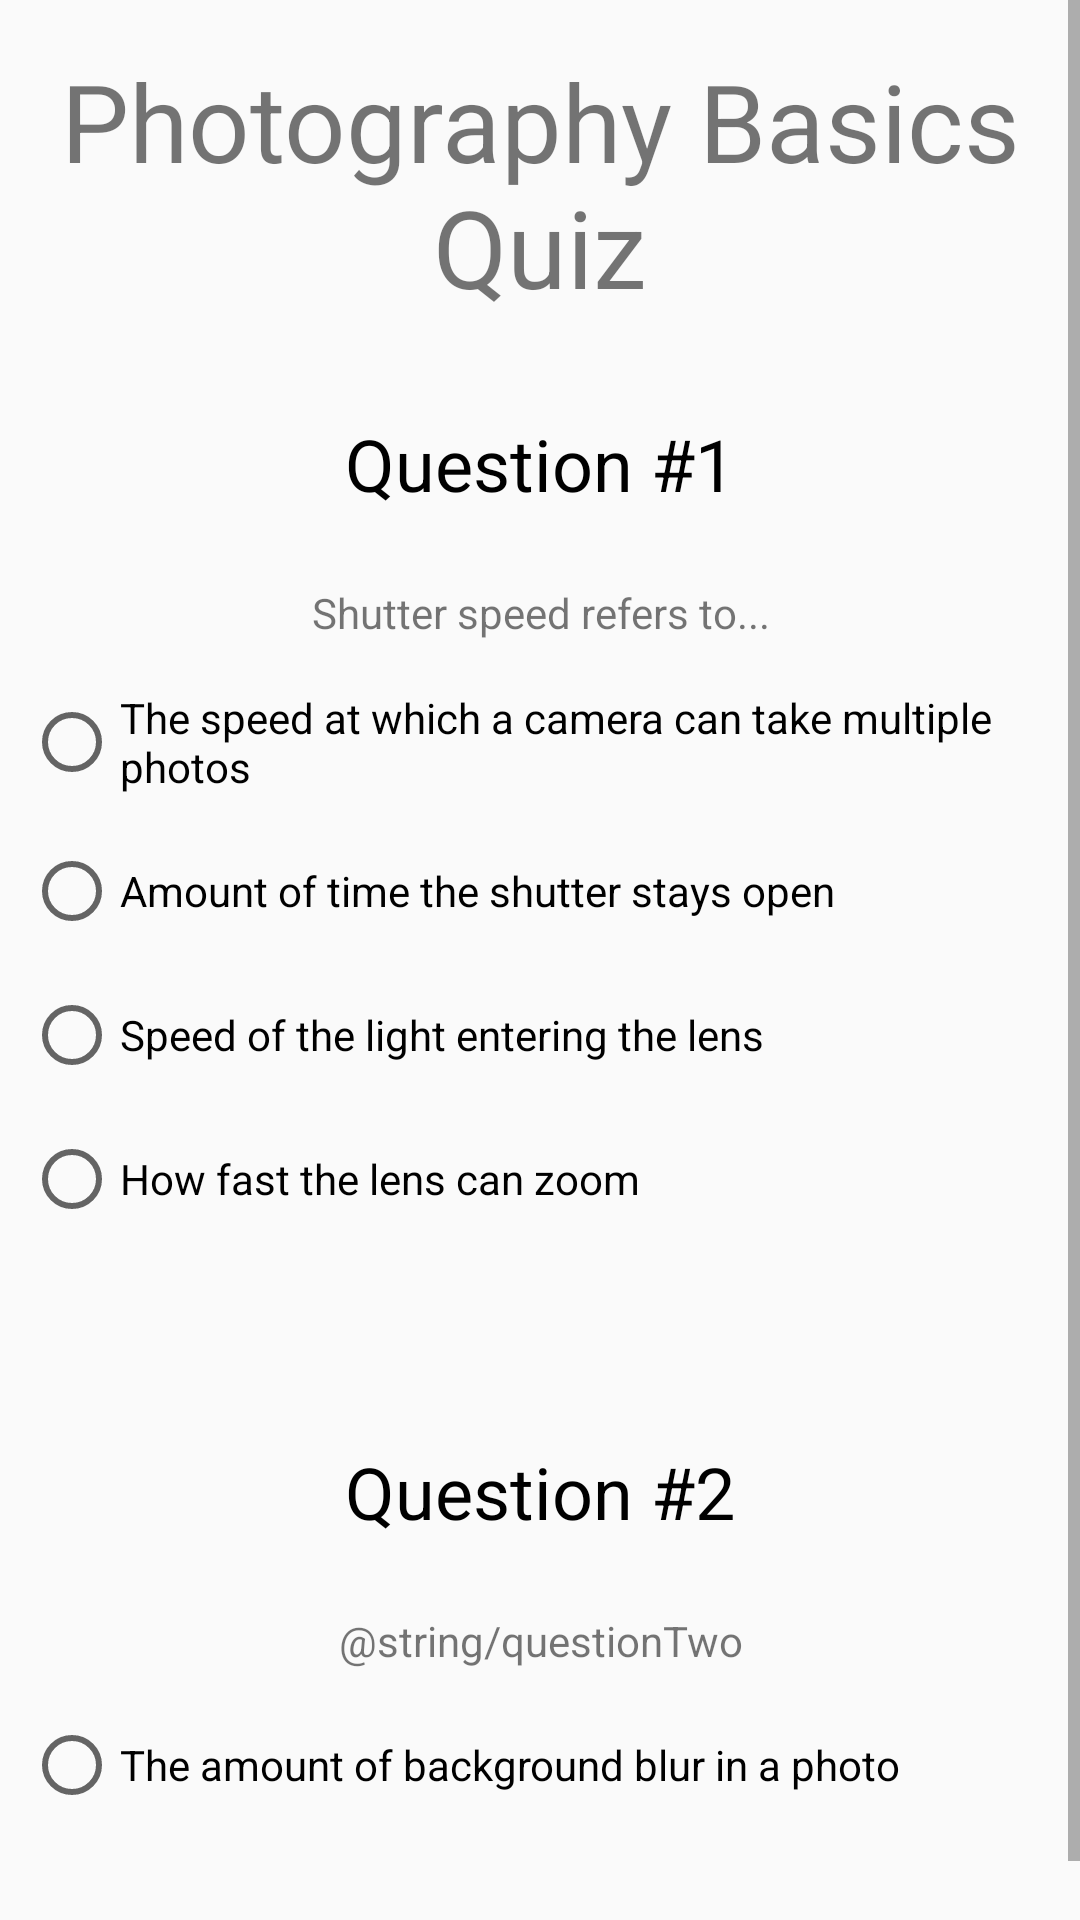

Reconstruct the res/layout file that produces this screen, plus the resources it refers to.
<!-- AndroidManifest.xml: application theme AppTheme -->
<!-- res/layout/activity_main.xml -->
<?xml version="1.0" encoding="utf-8"?>
<ScrollView xmlns:android="http://schemas.android.com/apk/res/android"
    android:layout_width="match_parent"
    android:layout_height="match_parent">

    <LinearLayout
        android:layout_width="match_parent"
        android:layout_height="wrap_content"
        android:orientation="vertical">

        <TextView
            android:layout_width="match_parent"
            android:layout_height="wrap_content"
            android:gravity="center_horizontal"
            android:padding="16dp"
            android:text="@string/app_name"
            android:textSize="36dp" />

        <TextView
            style="@style/QuestionNumber"
            android:layout_width="match_parent"
            android:layout_height="wrap_content"
            android:text="@string/one" />

        <TextView
            style="@style/QuestionText"
            android:layout_width="match_parent"
            android:layout_height="wrap_content"
            android:text="@string/questionOne" />

        <RadioGroup
            android:layout_width="wrap_content"
            android:layout_height="wrap_content"
            android:layout_marginBottom="48dp"
            android:orientation="vertical">

            <RadioButton
                android:layout_width="wrap_content"
                android:layout_height="wrap_content"
                android:layout_margin="8dp"
                android:text="The speed at which a camera can take multiple photos" />

            <RadioButton
                android:layout_width="wrap_content"
                android:layout_height="wrap_content"
                android:layout_margin="8dp"
                android:text="Amount of time the shutter stays open" />

            <RadioButton
                android:layout_width="wrap_content"
                android:layout_height="wrap_content"
                android:layout_margin="8dp"
                android:text="Speed of the light entering the lens" />

            <RadioButton
                android:layout_width="wrap_content"
                android:layout_height="wrap_content"
                android:layout_margin="8dp"
                android:text="How fast the lens can zoom" />


        </RadioGroup>

        <TextView
            style="@style/QuestionNumber"
            android:layout_width="match_parent"
            android:layout_height="wrap_content"
            android:text="@string/two" />

        <TextView
            style="@style/QuestionText"
            android:layout_width="match_parent"
            android:layout_height="wrap_content"
            android:text="@string/questionTwo" />

        <RadioGroup
            android:layout_width="wrap_content"
            android:layout_height="wrap_content"
            android:layout_marginBottom="48dp"
            android:orientation="vertical">

            <RadioButton
                android:layout_width="wrap_content"
                android:layout_height="wrap_content"
                android:layout_margin="8dp"
                android:text="The amount of background blur in a photo" />

            

        </RadioGroup>


    </LinearLayout>


</ScrollView>
<!-- resources referenced by this layout -->
<resources>
  <string name="app_name">Photography Basics Quiz</string>
  <string name="one">Question #1</string>
  <string name="questionOne">Shutter speed refers to...</string>
  <string name="two">Question #2</string>
  <style name="QuestionNumber">
          <item name="android:textSize">24dp</item>
          <item name="android:padding">16dp</item>
          <item name="android:textColor">#000000</item>
          <item name="android:gravity">center_horizontal</item>
      </style>
  <style name="QuestionText">
          <item name="android:gravity">center_horizontal</item>
          <item name="android:padding">8dp</item>
      </style>
  <style name="AppTheme" parent="Theme.AppCompat.Light.DarkActionBar">
          
          <item name="colorPrimary">#2196f3</item>
          <item name="colorPrimaryDark">#1976d2</item>
          <item name="colorAccent">#9e9e9e</item>
      </style>
</resources>
